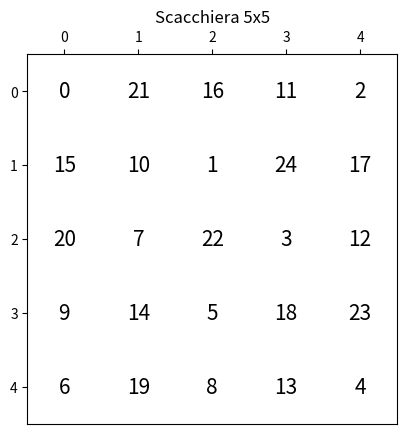

Python code for this plot: (Note: this script raises an exception after producing the figure.)
import sys
import time
import numpy as np
import matplotlib.pylab as plt

sys.setrecursionlimit(20000)

def es(A,k):
    nodo = 0
    countSolutions = 0
    def esR(A,k,n,sol,i=0,sum=0):
        nonlocal nodo
        nonlocal countSolutions
        nodo += 1
        if sum == k:
            print(sol)
            countSolutions += 1
            return
        if i == n:
            return
        if sum + A[i] <= k:
            sol.append(A[i])
            esR(A,k,n,sol,i+1,sum+A[i])
            sol.pop()
        esR(A,k,n,sol,i+1,sum)
    
    esR(A,k,len(A),[],0,0)
    print(countSolutions)
    print(nodo)

def esModificato(A,k):
    nodo = 0
    countSolutions = 0
    def esR(A,k,n,sol,i=0,sum=0):
        nonlocal nodo
        nonlocal countSolutions
        nodo += 1
        if sum == k:
            print(sol)
            countSolutions += 1
            return True
        if i == n:
            return False 
        if sum + A[i] <= k:
            sol.append(A[i])
            if esR(A,k,n,sol,i+1,sum+A[i]): return True
            sol.pop()
        if esR(A,k,n,sol,i+1,sum): return True
        return False
    
    esR(A,k,len(A),[],0,0)
    print(countSolutions)
    print(nodo)

#A = [61,20,1,33,20,2,4,1,1,33]
#k = 70
#es(A,k)
#esModificato(A,k)

def cerca_percorso(n):
    soluzione = []
    def euristica(mossa, scacchiera):
        x, y = mossa
        combinazioni = [(2,1),(2,-1),(-2,1),(-2,-1),(1,2),(-1,2),(1,-2),(-1,-2)]
        mosse_valide = [(x+px, y+py) for px, py in combinazioni if 0 <= x+px < n and 0 <= y+py < n and scacchiera[y+py][x+px] == 0]
        return len(mosse_valide)

    def ricorsiva(n,combinazioni,scacchiera,sol,x=0,y=0,i=0):
        if i == n*n-1:
            #print(sol, len(sol))
            return True
        combinazioni.sort(key=lambda mossa: euristica((x+mossa[0], y+mossa[1]), scacchiera))  # Ordina le mosse
        for px,py in combinazioni:
            px += x
            py += y
            if px >= 0 and px < n and py >= 0 and py < n and scacchiera[py][px] == 0:
                scacchiera[py][px]=1
                sol.append((px,py,i+1))
                if ricorsiva(n,combinazioni,scacchiera,sol,px,py,i+1):
                    return True
                sol.pop()
                scacchiera[py][px]=0
        return False
    
    scacchiera = [[0 for _ in range(n)] for _ in range(n)]
    scacchiera[0][0] = 1
    sol = [(0,0,0)]
    combinazioni = [(2,1),(2,-1),(-2,1),(-2,-1),(1,2),(-1,2),(1,-2),(-1,-2)]
    t = ricorsiva(n,combinazioni,scacchiera,sol)
    return sol,t

def print_matrix(M):
    for riga in M:
        for colonna in riga:
            print(colonna,end="\t")
        print()


if __name__ == '__main__':
    n = 132
    # M = [[0 for _ in range(n)] for _ in range(n)]
    # soluzione = cerca_percorso(n)
    # for e in soluzione:
    #     M[e[1]][e[0]] = e[2]
    # print_matrix(M)



    for i in range (2,26):
        if i == 28 or i == 59 or i == 65 or i == 82 or i == 90 or i == 93 or i == 102 or i == 117 or i == 121 or i == 123 or i == 125: continue
        print("Test metodo per i = " + str(i))
        start = time.time()
        soluzione,t = cerca_percorso(i)
        end = time.time()
        print(end-start)
        print("Trovato per i = " + str(i) + " " + str(t))

        if t:
            M = [[0 for _ in range(i)] for _ in range(i)]
            for e in soluzione:
                M[e[1]][e[0]] = e[2]

            M_np = np.array(M)

            background = np.ones(M_np.shape)

            plt.figure()
            plt.matshow(background, fignum=0, cmap='binary')  # Mostra la matrice di sfondo

            # Calcola la dimensione del testo in base alla dimensione della matrice
            fontsize = max(20 - M_np.shape[0], 5)

            for x in range(M_np.shape[0]):
                for y in range(M_np.shape[1]):
                    plt.text(y, x, str(M_np[x, y]), ha='center', va='center', color='black', fontsize=fontsize)

            plt.xlim(-0.5,i-0.5)
            plt.ylim(-0.5,i-0.5)
            plt.gca().xaxis.tick_top()
            plt.gca().invert_yaxis()
            plt.title('Scacchiera ' + str(i) + 'x' + str(i))
            plt.savefig('esImages/' + str(i) + '.png')

            plt.close()